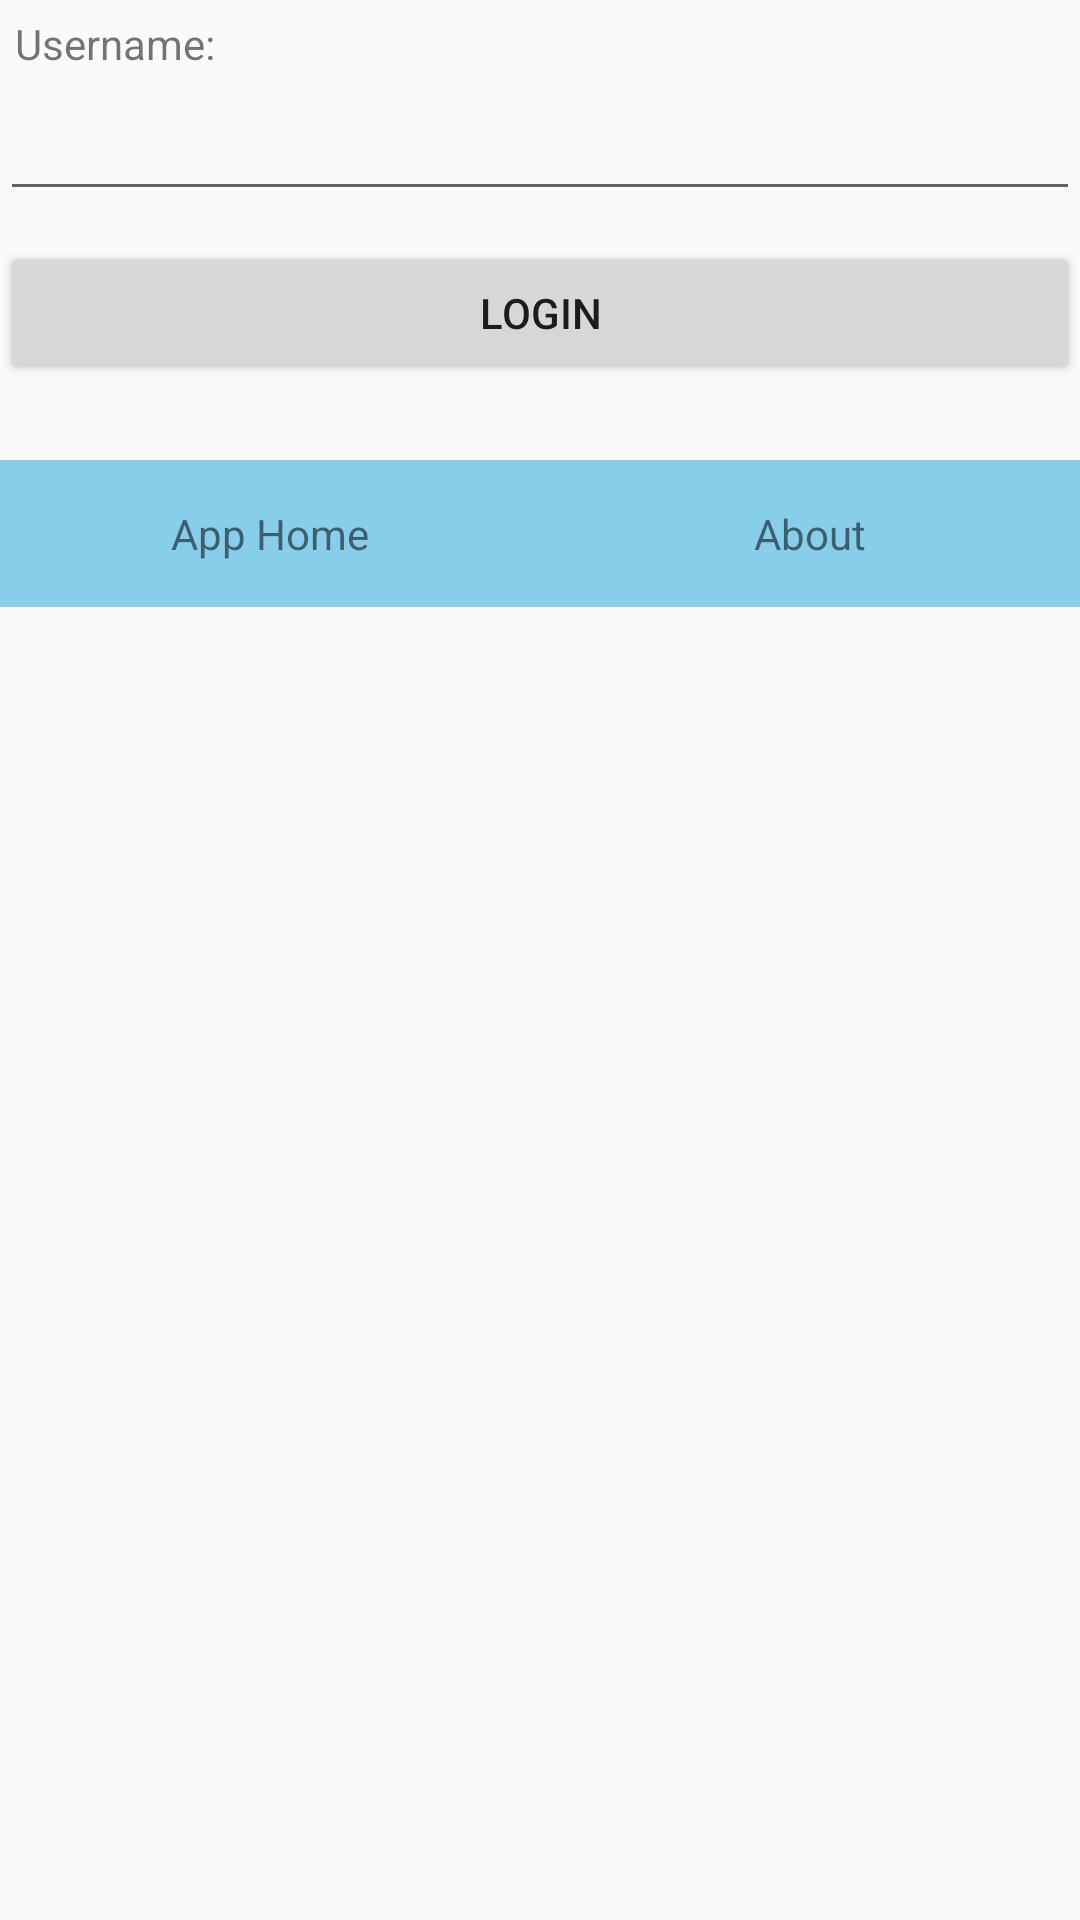

Layout XML and referenced resources for this Android screen:
<!-- AndroidManifest.xml: application theme AppTheme -->
<!-- res/layout/scraggle_login.xml -->
<?xml version="1.0" encoding="utf-8"?>
<LinearLayout
    xmlns:android="http://schemas.android.com/apk/res/android"
    android:orientation="vertical"
    android:layout_width="match_parent"
    android:layout_height="match_parent">

    <TextView android:layout_width="fill_parent" android:layout_height="wrap_content"
        android:text="Username:" android:padding="5dip"/>

    <EditText android:layout_width="fill_parent" android:layout_height="wrap_content"
        android:layout_marginBottom="10dip"/>

    <Button android:layout_width="fill_parent" android:layout_height="wrap_content"
        android:text="Login" android:onClick="ButtonOnClick" android:id="@id/scraggle_login_button"/>

    
    <LinearLayout android:layout_width="fill_parent"
        android:layout_height="wrap_content"
        android:orientation="horizontal" android:background="#2a2a2a"
        android:layout_marginTop="25dip">

        <TextView android:layout_width="fill_parent" android:layout_height="wrap_content"
            android:text="App Home" android:padding="15dip" android:layout_weight="1" android:onClick="ButtonOnClick"
            android:gravity="center" android:background="#87CEEB" android:id="@id/scraggle_home_button"/>

        <TextView android:layout_width="fill_parent" android:layout_height="wrap_content"
            android:text="About" android:padding="15dip" android:layout_weight="1" android:onClick="ButtonOnClick"
            android:gravity="center" android:background="#87CEEB" android:id="@id/scraggle_about_button"/>

    </LinearLayout>

</LinearLayout>
<!-- resources referenced by this layout -->
<resources>
  <style name="AppTheme" parent="Theme.AppCompat.Light.DarkActionBar">
          
          <item name="colorPrimary">@color/colorPrimary</item>
          <item name="colorPrimaryDark">@color/colorPrimaryDark</item>
          <item name="colorAccent">@color/colorAccent</item>
      </style>
  <color name="colorPrimary">#3F51B5</color>
  <color name="colorPrimaryDark">#303F9F</color>
  <color name="colorAccent">#FF4081</color>
</resources>
